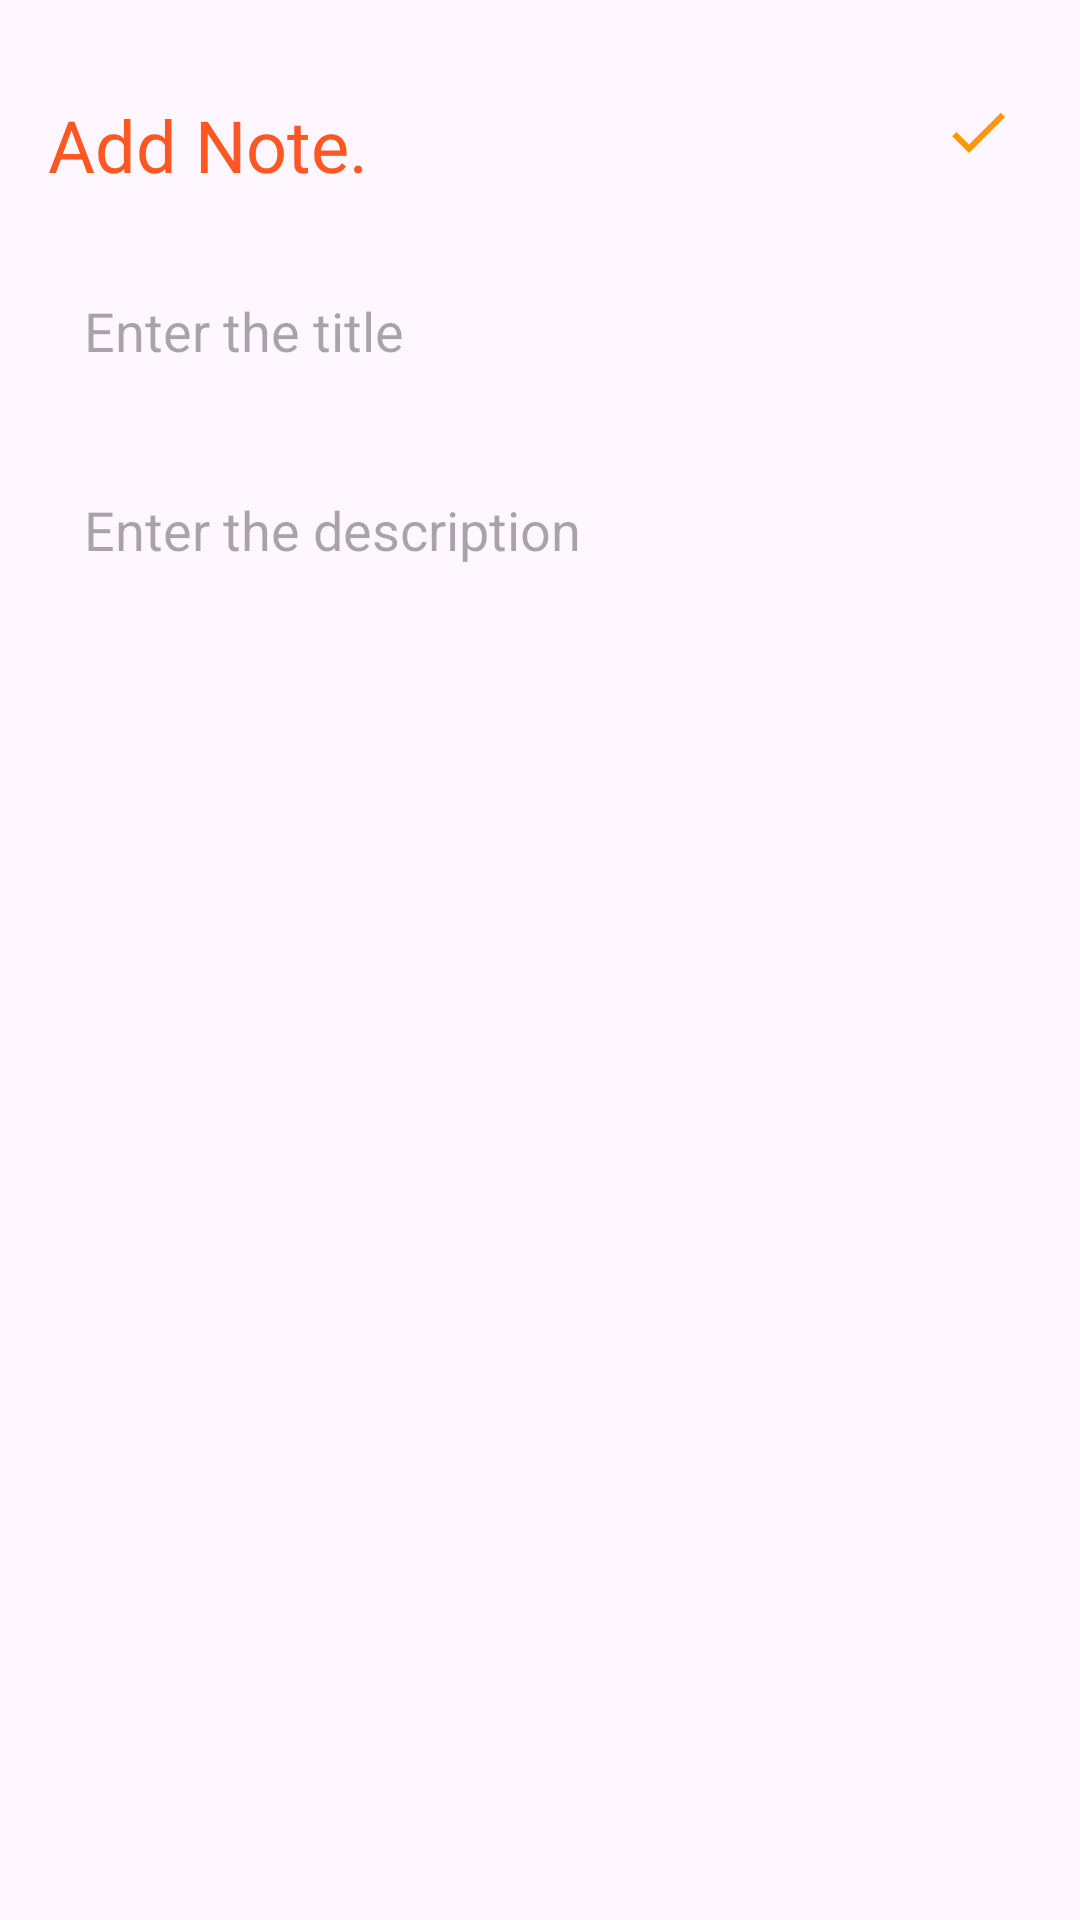

Produce the Android XML layout that renders to this screen, including the resource entries it uses.
<!-- AndroidManifest.xml: application theme Theme.Notes -->
<!-- res/layout/activity_add_note.xml -->
<?xml version="1.0" encoding="utf-8"?>
<RelativeLayout xmlns:android="http://schemas.android.com/apk/res/android"
    xmlns:app="http://schemas.android.com/apk/res-auto"
    xmlns:tools="http://schemas.android.com/tools"
    android:id="@+id/main"
    android:layout_width="match_parent"
    android:layout_height="match_parent"
    android:orientation="vertical"
    android:padding="16dp"
    tools:context=".AddNoteActivity">

    <TextView
        android:id="@+id/addNoteHeading"
        android:layout_width="wrap_content"
        android:layout_height="wrap_content"
        android:layout_alignParentTop="true"
        android:layout_marginTop="16dp"
        android:text="@string/add_note"
        android:textColor="@color/orange"
        android:textSize="24sp"/>

    <ImageView
        android:id="@+id/saveButton"
        android:layout_width="wrap_content"
        android:layout_height="wrap_content"
        android:src="@drawable/baseline_done_24"
        android:layout_alignParentEnd="true"
        android:layout_alignTop="@+id/addNoteHeading"
        android:layout_marginEnd="6dp"/>

    <EditText
        android:id="@+id/titleEditText"
        android:layout_width="match_parent"
        android:layout_height="60dp"
        android:hint="Enter the title"
        android:padding="12dp"
        android:textSize="18sp"
        android:layout_below="@+id/addNoteHeading"
        android:background="@drawable/orange_border"
        android:layout_marginTop="16dp"
        android:maxLines="1"/>

    <EditText
        android:id="@+id/contentEditText"
        android:layout_width="match_parent"
        android:layout_height="match_parent"
        android:hint="Enter the description"
        android:gravity="top"
        android:padding="12dp"
        android:textSize="18sp"
        android:background="@drawable/orange_border"
        android:layout_below="@+id/titleEditText"
        android:layout_marginTop="12dp" />
</RelativeLayout>
<!-- resources referenced by this layout -->
<resources>
  <color name="orange">#FF5722</color>
  <!-- drawable baseline_done_24 (drawable) -->
  <vector xmlns:android="http://schemas.android.com/apk/res/android" android:height="24dp" android:tint="#FF9800" android:viewportHeight="24" android:viewportWidth="24" android:width="24dp">
        
      <path android:fillColor="@android:color/white" android:pathData="M9,16.2L4.8,12l-1.4,1.4L9,19 21,7l-1.4,-1.4L9,16.2z"/>
      
  </vector>
  <string name="add_note">Add Note.</string>
  <style name="Theme.Notes" parent="Base.Theme.Notes" />
  <style name="Base.Theme.Notes" parent="Theme.Material3.DayNight.NoActionBar">
          <item name="colorPrimary">@color/orange</item>
          <item name="colorPrimaryVariant">@color/orange</item>
          <item name="android:statusBarColor">@color/orange</item>
      </style>
</resources>
